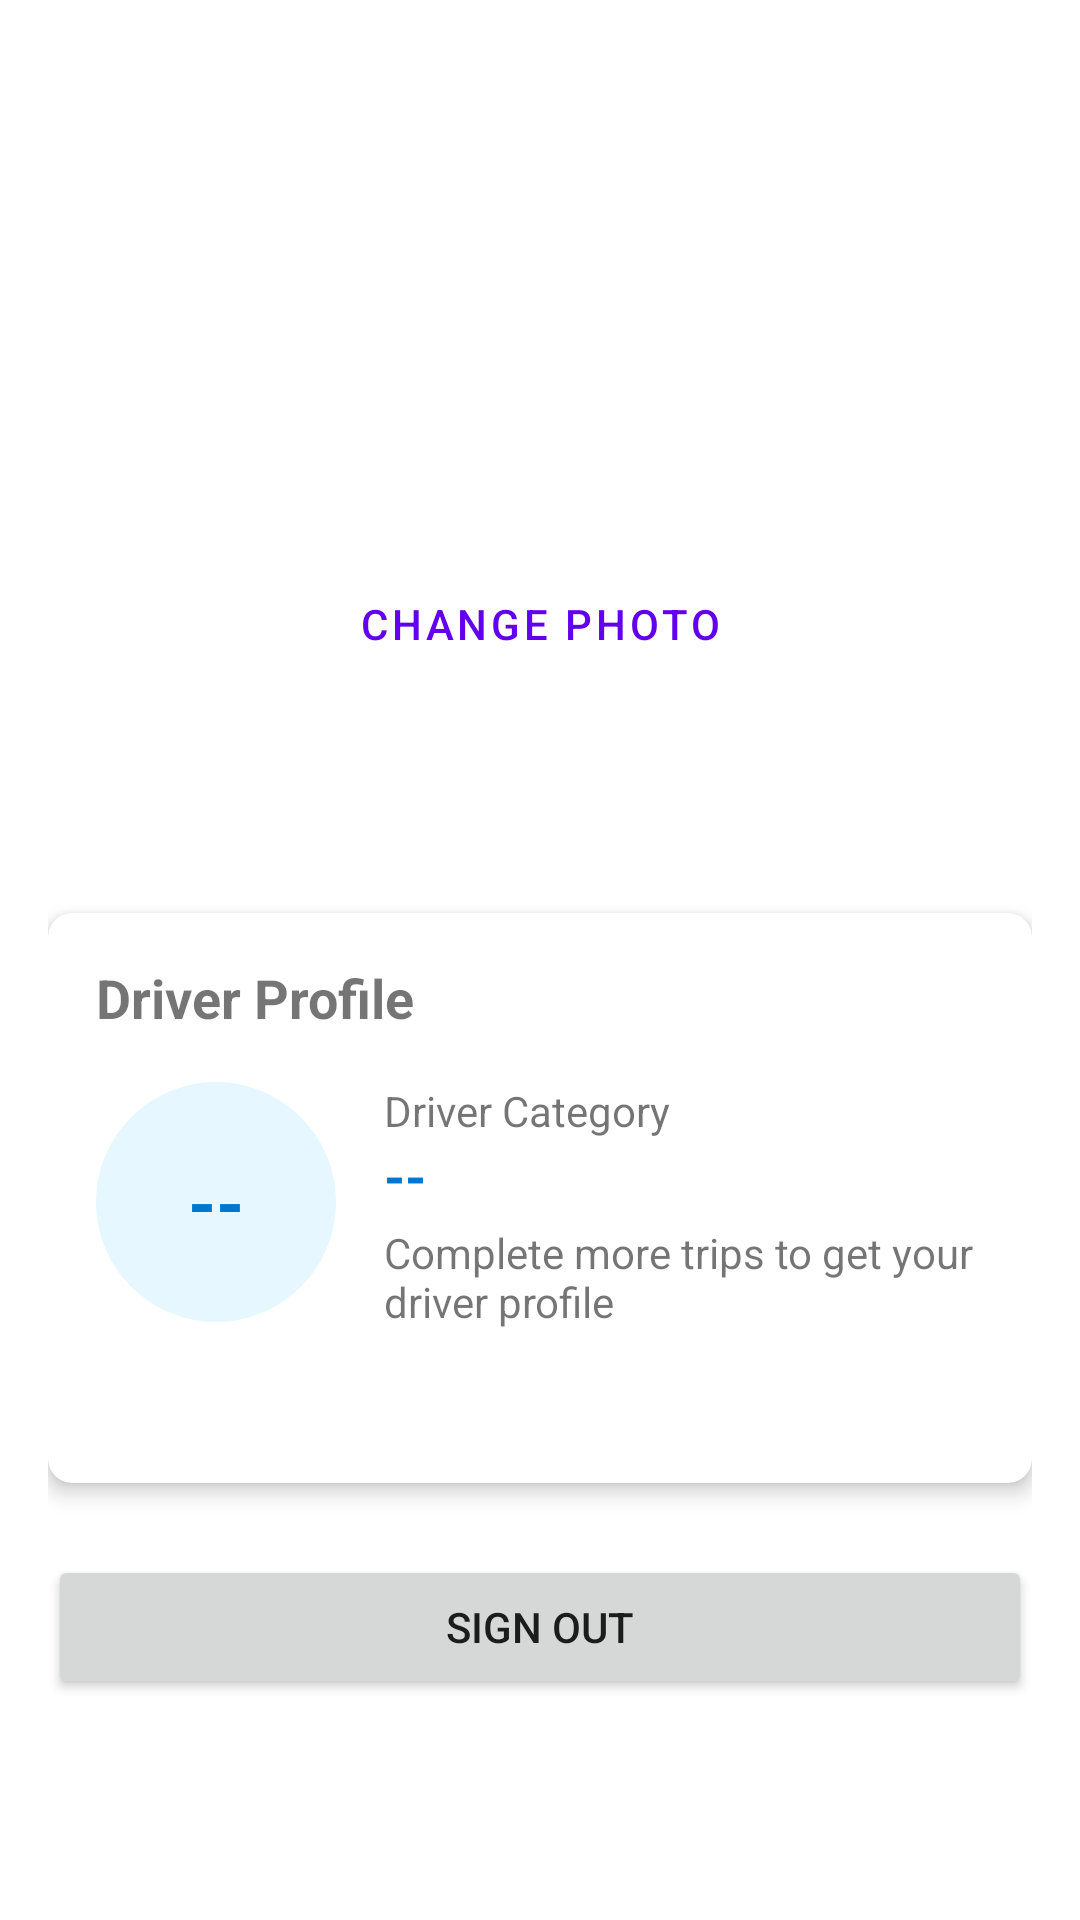

The Android layout XML behind this screen, and the referenced resources:
<!-- AndroidManifest.xml: application theme Theme.DrivingEfficiencyApp -->
<!-- res/layout/profile_activity.xml -->
<?xml version="1.0" encoding="utf-8"?>
<androidx.constraintlayout.widget.ConstraintLayout xmlns:android="http://schemas.android.com/apk/res/android"
    xmlns:app="http://schemas.android.com/apk/res-auto"
    android:layout_width="match_parent"
    android:layout_height="match_parent"
    android:padding="16dp">

    <FrameLayout
        android:id="@+id/profileImageContainer"
        android:layout_width="120dp"
        android:layout_height="120dp"
        android:layout_marginTop="32dp"
        app:layout_constraintLeft_toLeftOf="parent"
        app:layout_constraintRight_toRightOf="parent"
        app:layout_constraintTop_toTopOf="parent">

        <ImageView
            android:id="@+id/profileImage"
            android:layout_width="match_parent"
            android:layout_height="match_parent"
            android:contentDescription="@string/profile_picture"
            android:scaleType="centerCrop"
            android:background="@drawable/circle_background"
            android:src="@drawable/ic_profile_default"
            android:clipToOutline="true" />

        <ProgressBar
            android:id="@+id/profileImageProgress"
            android:layout_width="48dp"
            android:layout_height="48dp"
            android:layout_gravity="center"
            android:visibility="gone" />
    </FrameLayout>

    <Button
        android:id="@+id/changePhotoButton"
        style="@style/Widget.MaterialComponents.Button.TextButton"
        android:layout_width="wrap_content"
        android:layout_height="wrap_content"
        android:layout_marginTop="16dp"
        android:text="@string/change_photo"
        app:layout_constraintLeft_toLeftOf="parent"
        app:layout_constraintRight_toRightOf="parent"
        app:layout_constraintTop_toBottomOf="@id/profileImageContainer" />

    <TextView
        android:id="@+id/emailText"
        android:layout_width="wrap_content"
        android:layout_height="wrap_content"
        android:layout_marginTop="24dp"
        android:textSize="18sp"
        app:layout_constraintLeft_toLeftOf="parent"
        app:layout_constraintRight_toRightOf="parent"
        app:layout_constraintTop_toBottomOf="@id/changePhotoButton" />

    
    <androidx.cardview.widget.CardView
        android:id="@+id/driverProfileCard"
        android:layout_width="match_parent"
        android:layout_height="wrap_content"
        android:layout_marginTop="24dp"
        app:cardCornerRadius="8dp"
        app:cardElevation="4dp"
        app:layout_constraintTop_toBottomOf="@id/emailText">

        <LinearLayout
            android:layout_width="match_parent"
            android:layout_height="wrap_content"
            android:orientation="vertical"
            android:padding="16dp">

            <TextView
                android:layout_width="match_parent"
                android:layout_height="wrap_content"
                android:text="Driver Profile"
                android:textSize="18sp"
                android:textStyle="bold"/>

            <LinearLayout
                android:layout_width="match_parent"
                android:layout_height="wrap_content"
                android:orientation="horizontal"
                android:layout_marginTop="16dp">

                
                <FrameLayout
                    android:layout_width="80dp"
                    android:layout_height="80dp">

                    <View
                        android:layout_width="match_parent"
                        android:layout_height="match_parent"
                        android:background="@drawable/circle_score_background" />

                    <TextView
                        android:id="@+id/avgEfficiencyScoreText"
                        android:layout_width="wrap_content"
                        android:layout_height="wrap_content"
                        android:layout_gravity="center"
                        android:text="--"
                        android:textColor="#0077CC"
                        android:textSize="24sp"
                        android:textStyle="bold" />
                </FrameLayout>

                
                <LinearLayout
                    android:layout_width="match_parent"
                    android:layout_height="wrap_content"
                    android:layout_marginStart="16dp"
                    android:orientation="vertical">

                    <TextView
                        android:layout_width="wrap_content"
                        android:layout_height="wrap_content"
                        android:text="Driver Category"
                        android:textSize="14sp" />

                    <TextView
                        android:id="@+id/driverCategoryText"
                        android:layout_width="wrap_content"
                        android:layout_height="wrap_content"
                        android:text="--"
                        android:textSize="18sp"
                        android:textStyle="bold"
                        android:textColor="#0077CC" />

                    <TextView
                        android:id="@+id/driverDescriptionText"
                        android:layout_width="wrap_content"
                        android:layout_height="wrap_content"
                        android:layout_marginTop="4dp"
                        android:text="Complete more trips to get your driver profile" />
                </LinearLayout>
            </LinearLayout>

            <TextView
                android:id="@+id/driverFeedbackText"
                android:layout_width="match_parent"
                android:layout_height="wrap_content"
                android:layout_marginTop="16dp" />
        </LinearLayout>
    </androidx.cardview.widget.CardView>

    <Button
        android:id="@+id/signOutButton"
        android:layout_width="match_parent"
        android:layout_height="wrap_content"
        android:layout_marginTop="24dp"
        android:text="@string/sign_out"
        app:layout_constraintTop_toBottomOf="@id/driverProfileCard" />

</androidx.constraintlayout.widget.ConstraintLayout>
<!-- resources referenced by this layout -->
<resources>
  <!-- drawable circle_score_background (drawable) -->
  <?xml version="1.0" encoding="utf-8"?>
  <shape xmlns:android="http://schemas.android.com/apk/res/android"
      android:shape="oval">
      <solid android:color="#E6F7FF" />
  </shape>
  <string name="change_photo">Change Photo</string>
  <string name="profile_picture">Profile picture</string>
  <string name="sign_out">Sign Out</string>
  <style name="Theme.DrivingEfficiencyApp" parent="Theme.MaterialComponents.DayNight.DarkActionBar">
          
          <item name="colorPrimary">@color/purple_500</item>
          <item name="colorPrimaryVariant">@color/purple_700</item>
          <item name="colorOnPrimary">@color/white</item>
          
          <item name="colorSecondary">@color/teal_200</item>
          <item name="colorSecondaryVariant">@color/teal_700</item>
          <item name="colorOnSecondary">@color/black</item>
          
          <item name="android:statusBarColor">?attr/colorPrimaryVariant</item>
          
      </style>
  <color name="purple_500">#FF6200EE</color>
  <color name="purple_700">#FF3700B3</color>
  <color name="white">#FFFFFFFF</color>
  <color name="teal_200">#FF03DAC5</color>
  <color name="teal_700">#FF018786</color>
  <color name="black">#FF000000</color>
</resources>
